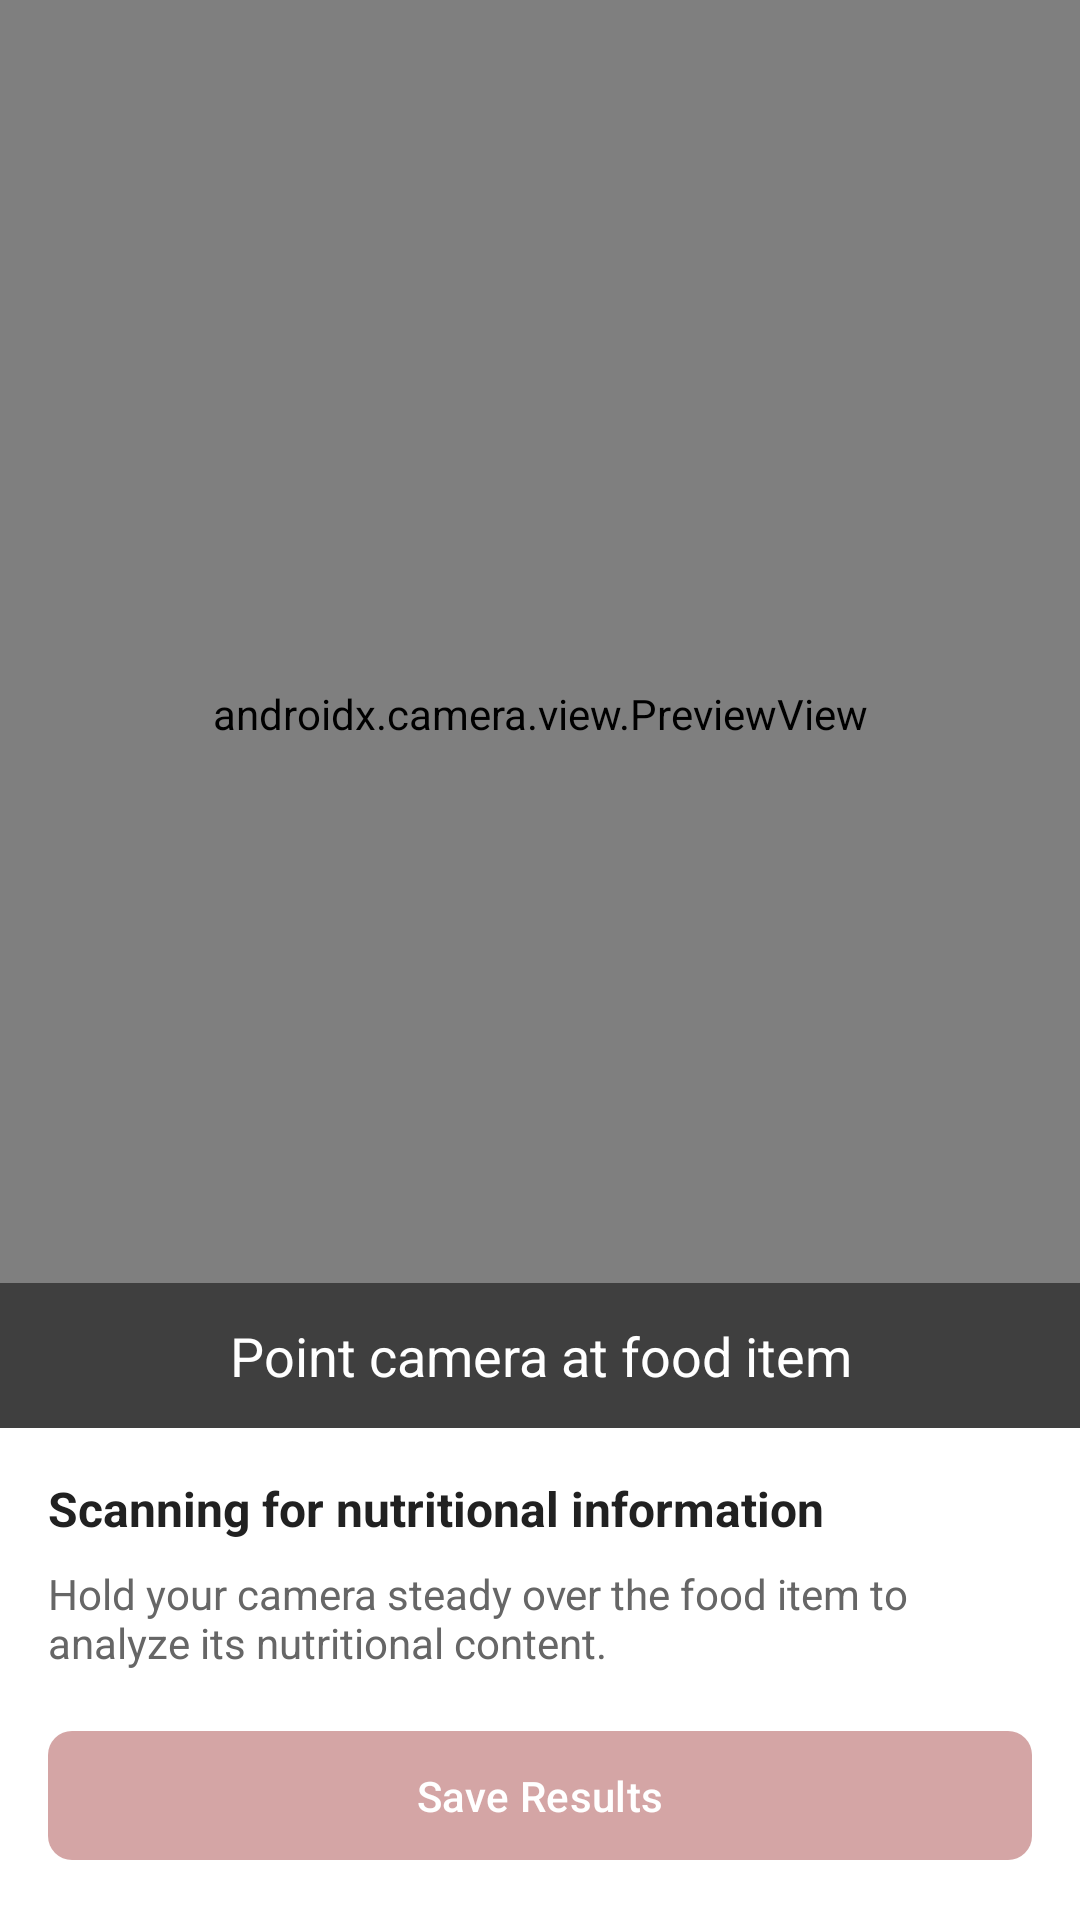

Layout XML and referenced resources for this Android screen:
<!-- AndroidManifest.xml: application theme Theme.Nutrifill -->
<!-- res/layout/scannneractivity.xml -->
<?xml version="1.0" encoding="utf-8"?>
<androidx.constraintlayout.widget.ConstraintLayout
    xmlns:android="http://schemas.android.com/apk/res/android"
    xmlns:app="http://schemas.android.com/apk/res-auto"
    android:layout_width="match_parent"
    android:layout_height="match_parent"
    android:background="@color/background_light">

    
    <androidx.camera.view.PreviewView
        android:id="@+id/camera_preview"
        android:layout_width="match_parent"
        android:layout_height="0dp"
        app:layout_constraintTop_toTopOf="parent"
        app:layout_constraintBottom_toTopOf="@id/controls_container"
        app:layout_constraintStart_toStartOf="parent"
        app:layout_constraintEnd_toEndOf="parent" />

    
    <TextView
        android:id="@+id/tv_scan_status"
        android:layout_width="match_parent"
        android:layout_height="wrap_content"
        android:text="Point camera at food item"
        android:textSize="18sp"
        android:textColor="@android:color/white"
        android:background="#80000000"
        android:padding="12dp"
        android:gravity="center"
        app:layout_constraintBottom_toTopOf="@id/controls_container"
        app:layout_constraintStart_toStartOf="parent"
        app:layout_constraintEnd_toEndOf="parent" />

    
    <LinearLayout
        android:id="@+id/controls_container"
        android:layout_width="match_parent"
        android:layout_height="wrap_content"
        android:orientation="vertical"
        android:padding="16dp"
        android:background="@color/card_background"
        app:layout_constraintBottom_toBottomOf="parent"
        app:layout_constraintStart_toStartOf="parent"
        app:layout_constraintEnd_toEndOf="parent">

        
        <TextView
            android:layout_width="match_parent"
            android:layout_height="wrap_content"
            android:text="Scanning for nutritional information"
            android:textSize="16sp"
            android:textStyle="bold"
            android:textColor="@color/text_primary"
            android:layout_marginBottom="8dp"/>

        <TextView
            android:layout_width="match_parent"
            android:layout_height="wrap_content"
            android:text="Hold your camera steady over the food item to analyze its nutritional content."
            android:textSize="14sp"
            android:textColor="@color/text_secondary"
            android:layout_marginBottom="16dp"/>

        
        <com.google.android.material.button.MaterialButton
            android:id="@+id/btn_done"
            android:layout_width="match_parent"
            android:layout_height="wrap_content"
            android:text="Save Results"
            app:backgroundTint="@color/brand_primary"
            android:textColor="@android:color/white"
            android:padding="12dp"
            app:cornerRadius="8dp"/>
    </LinearLayout>

</androidx.constraintlayout.widget.ConstraintLayout>
<!-- resources referenced by this layout -->
<resources>
  <color name="background_light">#F5F5F5</color>
  <color name="brand_primary">#D4A5A5</color>
  <color name="card_background">#FFFFFF</color>
  <color name="text_primary">#212121</color>
  <color name="text_secondary">#666666</color>
  <style name="Theme.Nutrifill" parent="Theme.Material3.DayNight.NoActionBar">
          
          <item name="colorPrimary">@color/brand_primary</item>
          <item name="colorPrimaryContainer">@color/brand_accent</item>
          <item name="colorOnPrimary">@color/white</item>
          <item name="colorOnPrimaryContainer">@color/text_primary</item>
  
          
          <item name="colorSecondary">@color/brand_secondary</item>
          <item name="colorSecondaryContainer">@color/teal_100</item>
          <item name="colorOnSecondary">@color/white</item>
          <item name="colorOnSecondaryContainer">@color/text_primary</item>
  
          
          <item name="colorTertiary">@color/teal_500</item>
          <item name="colorTertiaryContainer">@color/teal_100</item>
          <item name="colorOnTertiary">@color/white</item>
          <item name="colorOnTertiaryContainer">@color/text_primary</item>
  
          
          <item name="android:windowBackground">@color/background_light</item>
          <item name="colorSurface">@color/card_background</item>
          <item name="colorOnSurface">@color/text_primary</item>
          <item name="colorSurfaceVariant">@color/light_gray</item>
          <item name="colorOnSurfaceVariant">@color/text_secondary</item>
          <item name="android:statusBarColor">@color/brand_primary</item>
      </style>
  <color name="brand_accent">#E8C1C1</color>
  <color name="white">#FFFFFF</color>
  <color name="brand_secondary">#B38B8B</color>
  <color name="teal_100">#B2DFDB</color>
  <color name="teal_500">#009688</color>
  <color name="light_gray">#F5F5F5</color>
</resources>
